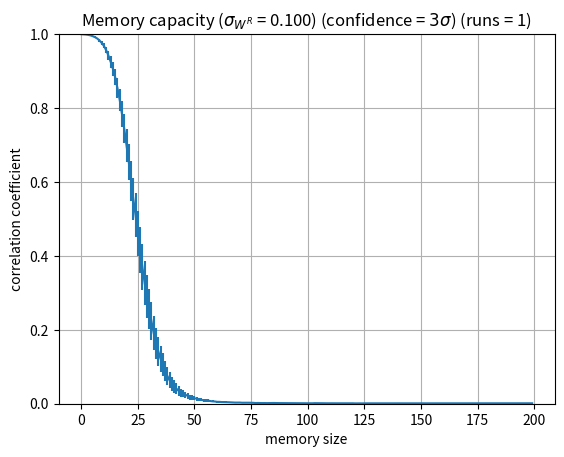
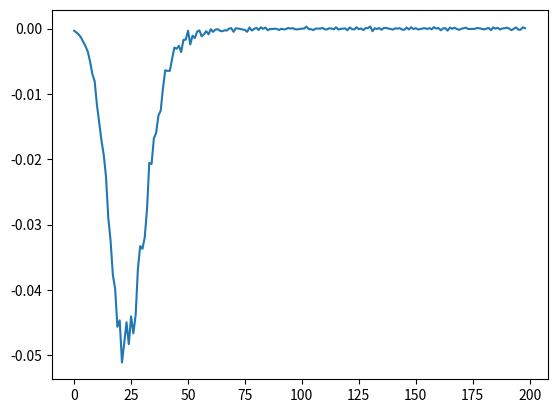

The script that saved these images, in order:
#!/usr/bin/env python3
# -*- coding: utf-8 -*-

"""
mc2.py
Created 17.10.2014
Based on mc.py

Goal: Measuring Memory Capacity for random matrices
"""

from numpy import *
import matplotlib.pyplot as plt

p = 1 	# one input node
q = 100 # 100 reservoir nodes
r = 200 # 200 output nodes

params = {
	'MEMORY_MAX': 200,
	'ITERATIONS': 2000,
	'ITERATIONS_SKIPPED': 1000,
	'ITERATIONS_COEF_MEASURE': 1000,
	'RUNS': 1,
	'NETS': 100,
}

sigma = 0.10
dist_WI = lambda: random.uniform(-0.1,0.1,[q,p])
dist_input = lambda: random.uniform(-1., 1., params['ITERATIONS']) # maybe [1,1] ?
#dist_W = lambda sigma: random.uniform(-.13, .13, [q,q]) 

dist_W = lambda sigma: random.normal(0., sigma, [q,q]) 

def memory_capacity(W, WI, params):
	"""Calculates memory capacity of a NN 
		[given by its input weights WI and reservoir weights W].
	W  = q x q matrix storing hidden reservoir weights
	WI = q x p matrix storing input weights

	Returns: a tuple (MC, std)
	MC: memory capacity for history 0..(MEMORY_MAX - 1)
		[a vector of length MEMORY_MAX]
	std: standard deviation for each value of MC
	"""

	# load parameters to local variables for better readibility
	MEMORY_MAX = params['MEMORY_MAX']
	ITERATIONS = params['ITERATIONS']
	ITERATIONS_SKIPPED = params['ITERATIONS_SKIPPED'] 
	ITERATIONS_MEASURED = ITERATIONS - ITERATIONS_SKIPPED
	ITERATIONS_COEF_MEASURE = params['ITERATIONS_COEF_MEASURE']
	RUNS = params['RUNS']

#	dist_input = lambda: random.uniform(-1., 1., ITERATIONS) # maybe [1,1] ?

	# vector initialization
	X = zeros([q,1])	# reservoir activations, @FIXME, maybe try only q, instead of [q, 1] (performance?)
	S = zeros([q,ITERATIONS_MEASURED])

	# generate random input
	u = dist_input() # all input; dimension: [ITERATIONS, 1]

	# run 2000 iterations and fill the matrices D and S
	for it in range(ITERATIONS):
		X = tanh(dot(W, X) + dot(WI, u[it]))

		if it >= ITERATIONS_SKIPPED:
			# record the state of reservoir activations X into S
			S[:, it - ITERATIONS_SKIPPED] = X[:,0]

	# prepare matrix D of desired values (that is, shifted inputs)
	assert MEMORY_MAX < ITERATIONS_SKIPPED
	D = zeros([MEMORY_MAX, ITERATIONS_MEASURED])

	for h in range(MEMORY_MAX): # fill each row
		#FIXME maybe should be: 'ITERATIONS - (h+1)', it depends, whether we measure 0th iteration as well
		D[h,:] = u[ITERATIONS_SKIPPED - h : ITERATIONS - h] 
	
	# calculate pseudoinverse S+ and with it, the matrix WO
	S_PINV = linalg.pinv(S)
	WO = dot(D, S_PINV)

	# do a new run for an unbiased test of quality of our newly trained WO
	# we skip MEMORY_MAX iterations to have large enough window
	MC = zeros([RUNS, MEMORY_MAX]) # here we store memory capacity
	for run in range(RUNS):
		u = dist_input()
		X = zeros([q,1])
		o = zeros([MEMORY_MAX, ITERATIONS_COEF_MEASURE]) # 200 x 1000
		for it in range(ITERATIONS_COEF_MEASURE + MEMORY_MAX):
			X = tanh(dot(W, X) + dot(WI, u[it]))
			if it >= MEMORY_MAX:
				# we calculate output nodes using WO  ( @FIXME maybe not a column, but a row?)
				o[:, it - MEMORY_MAX] = dot(WO, X)[:,0]

		# correlate outputs with inputs (shifted)
		for h in range(MEMORY_MAX):
			k = h + 1
			cc = corrcoef(u[MEMORY_MAX - h : MEMORY_MAX + ITERATIONS_COEF_MEASURE - h], o[h, : ]) [0, 1]
			MC[run, h] = cc * cc

	return (average(MC, axis=0), std(MC, axis=0) / sqrt(RUNS))

def kindofvector(vec):
	shp = vec.shape
	if len(shp) == 1:
		print('vector of length %d' % shp[0])
	else:
		if shp[0] == 1:
			print('a long row (with %d columns)' % shp[1])
		elif shp[1] == 1:
			print('a long column (with %d rows)' % shp[0])
		elif shp[0] > shp[1]:
			print('a tall rectangle matrix (%d x %d)' % shp)
		elif shp[0] < shp[1]:
			print('a wide rectangle matrix (%d x %d)' % shp)
		elif shp[0] == shp[1]:
			print('a square matrix (%d x %d)' % shp)
		else:
			print('an alien matrix of shape: %s' % str(shp))

def main_plot_MCk():
	# plot it
	#sigma = 0.10
	NETS = 100

	# initial setup
	MCs = zeros([NETS, params['MEMORY_MAX']])
	for net in range(NETS):
		W = dist_W(sigma)
		WI = dist_WI()

		# calculate MC for history 0..199
		MC, _ = memory_capacity(W, WI, params)
		MC.shape = (1, MC.size)
		MCs[net, :] = MC


	x = array(range(params['MEMORY_MAX']))
	y = average(MCs, axis=0)
	error = std(MCs, axis=0) / sqrt(NETS)
	print("MC = %f" % sum(y))

	# with open('cc-vs-history-values.txt', 'w') as f:
	# 	print(y, file=f)

	# with open('cc-vs-history-derivatives.txt', 'w') as f:
	# 	print(diff(y), file=f)

	plt.errorbar(x, y, yerr=(error * 3))
	#plt.plot(range(params['MEMORY_MAX']-1), diff(y))

	plt.grid(True)
	plt.ylabel('correlation coefficient')
	plt.xlabel('memory size')
	plt.ylim([0,1])
	plt.title('Memory capacity ($\sigma_{W^R}$ = %.3f) (confidence = $3\sigma$) (runs = %d) ' % (sigma, params['RUNS']))
	plt.show()

	plt.plot(range(params['MEMORY_MAX']-1), diff(y))
	plt.show()


def main_plot_MC_sigma():
	# 0.13s na iteraciu (tu 4000)
	POINTS = 100
	NETS = params['NETS']
	sigmas = linspace(0.001, 0.2, POINTS)
	params['RUNS'] = 1

	y = zeros([NETS, POINTS])

	for i, sigma in enumerate(sigmas):
		for net in range(NETS):
			W = dist_W(sigma)
			WI = dist_WI()

			MC, _ = memory_capacity(W, WI, params)
			y[net, i] = sum(MC)
			print("\rsigma: %.3f (%d of %d), net: (%d of %d)" % (sigma, i, POINTS, net, NETS), end="")
	y, error = (average(y, axis=0), std(y, axis=0) / sqrt(NETS))

	x = sigmas
	plt.errorbar(x, y, yerr=(error * 3))
	plt.plot(sigmas, y)
	plt.show()

def main():
	#main_plot_MC_sigma()
	main_plot_MCk()

if __name__ == '__main__':
	main()
